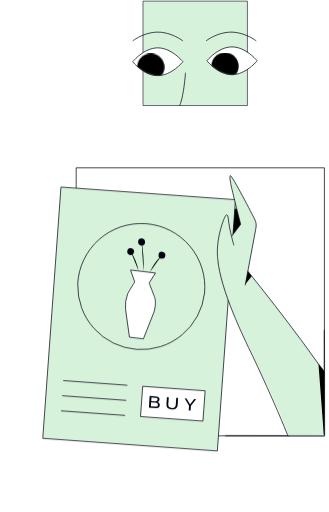
t = 0.00 s
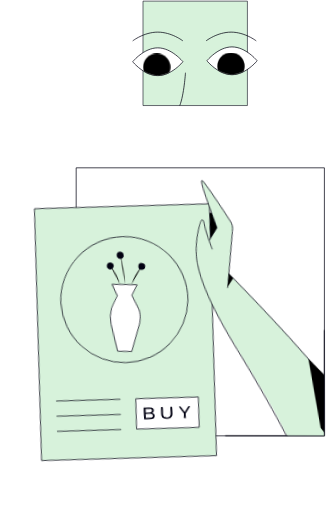
t = 0.25 s
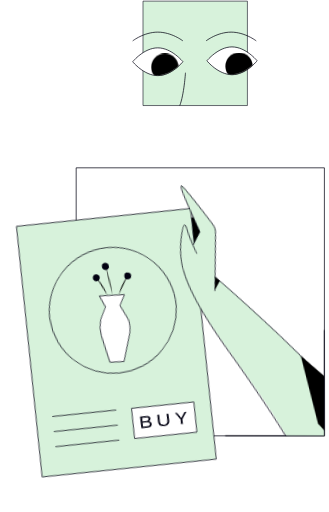
t = 0.75 s
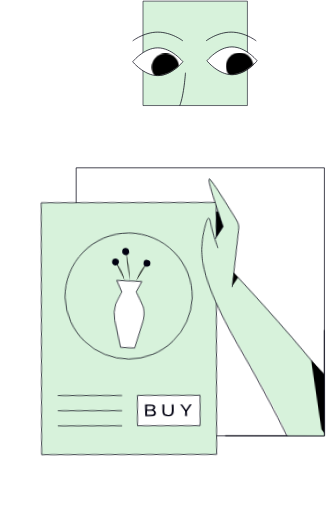
t = 1.00 s
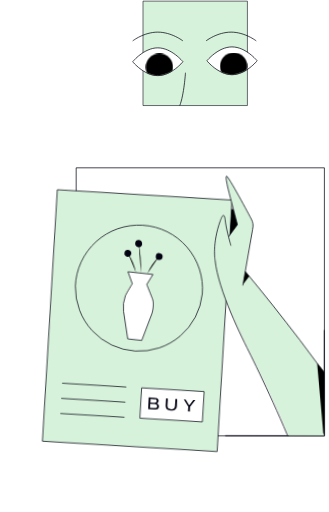
t = 1.25 s
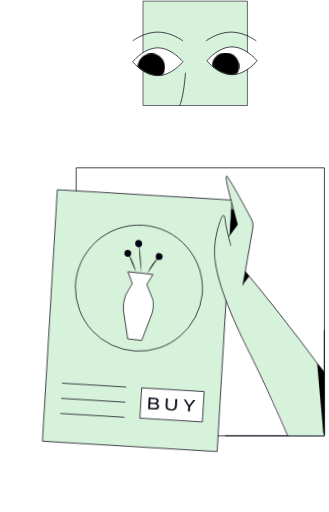
t = 1.75 s

The animated SVG that drew these frames (rendered in a browser with its animation timeline set to each time). Animation: 4 CSS @keyframes rules; one cycle of 2.00 s, repeats indefinitely.

<svg xmlns="http://www.w3.org/2000/svg" xmlns:xlink="http://www.w3.org/1999/xlink" viewBox="0 0 450 700" width="450" height="700" aria-label="A pair of eyes looks at an image of a vase while a hand reaches out for it">
  <style>
    @-webkit-keyframes peek {
      0%,100% { transform: translate(0); }
      50%     { transform: translate(20px); }
    }
    @keyframes peek {
      0%,100% { transform: translate(0); }
      50%     { transform: translate(20px); }
    }
    .pupil {
      -webkit-animation: 2s ease 0s infinite alternate peek;
              animation: 2s ease 0s infinite alternate peek;
      animation-play-state: paused;
    }
    .scrolling .pupil {
      animation-play-state: running;
    }
    @-webkit-keyframes tempt {
      0%,100% { transform: rotate(0deg) }
      50%     { transform: rotate(-10deg) }
    }
    @keyframes tempt {
      0%,100% { transform: rotate(0deg) }
      50%     { transform: rotate(-10deg) }
    }
    .product {
      -webkit-animation: 1.5s ease 0s infinite alternate tempt;
              animation: 1.5s ease 0s infinite alternate tempt;
      animation-play-state: paused;
      transform-origin: 80% 90%;
      transition: all .5s;
    }
    .scrolling .product {
      animation-play-state: running;
    }
    .E{fill:none}
    .F{stroke:#010111}
    .G{fill:#fff}
    .H{fill:#d7f2db}
  </style>
  <defs>
    <clipPath id="A">
      <path d="M192.2 84.3s-15.4-19-34.4-19-34.3 19-34.3 19 15.4 19 34.3 19 34.4-19 34.4-19"/>
    </clipPath>
    <clipPath id="H">
      <path d="M 443.7,185.5 3,185.4 V 700 H 322.2 V 595.9 l 121.4,0.1 z"/>
    </clipPath>
    <path d="M239.2 618.3L.4 601l24.9-343.7L264 274.6z" id="C"/>
    <path d="M219.5 577.4l-85.4-6.2 3-41.4 85.4 6.2z" id="D"/>
    <path d="M139 373l-18.5-2.2 5.7 16.4s-7.1 11-9.7 16.3a44.4 44.4 0 00-2.8 21.4l5.3 37.7 19.1 2.3 14-35.5c2.6-6.6 3-16.5 1.6-20.5s-7.8-20.4-7.8-20.4l8.7-13.6z" id="E"/>
  </defs>
  <g class="F">
    <path stroke-width=".8" d="M195.6 144.2h142.8V1.4H195.6z" class="H"/>
    <path d="M350.5 55.8s-15.4-12-34.4-12-34.3 12-34.3 12m-31.6 0s-15.4-12-34.4-12-34.3 12-34.3 12" class="E"/>
    <path d="M250.2 84.3s-15.4-19-34.4-19-34.3 19-34.3 19 15.4 19 34.3 19 34.4-19 34.4-19z" class="G"/>
    <path d="M104.2 596h339.5V229.4H104.2z" clip-path="url(#I)" class="E"/>
  </g>
  <path d="M351.7 83s-15.4-19-34.4-19S283 83 283 83s15.4 19 34.3 19c19 0 34.4-19 34.4-19z" class="F G"/>
  <path d="M253.7 99.3s-2 30.3-7.8 44.9" class="E F"/>
  <g clip-path="url(#A)" transform="translate(58)">
    <circle r="18.7" cy="91.7" cx="148.2" class="pupil"/>
  </g>
  <g transform="translate(159.5 -1.3)" clip-path="url(#A)">
    <circle cx="148.2" cy="91.7" r="18.7" class="pupil"/>
  </g>
  <g clip-path="url(#H)">
    <g class="product">
        <circle r="19.2" cy="304.3" cx="320.1"/>
        <g class="F">
        <use y="-1.6" x="58" xlink:href="#C" class="H"/>
        <path d="M106.2 388.2a87 87 0 11173.5 12.6 87 87 0 01-173.4-12.6zM86.4 520.4l87.7 6.4m-89.2 14.3l87.7 6.4m-89.2 14.3l87.7 6.3" class="E"/>
        </g>
        <path d="M348.2 299.6c-2-4.3-30.4-60.7-33.3-59.5s14.2 66.5 14.2 66.5l-12.3 16.3a254 254 0 01-4.4-22c-1.4-13.7-5-4.4-6.8.2s-10.7 42.2-9.2 53.5c9.4 74 88.7 187.7 113.1 286.5l141.6-1.7L444 509.3l-41.5-56.9c-20.7-27.6-42-54.8-63.6-81.6l10.7-57c.3-1 3-5.3-1.4-14.3" class="H"/>
        <g class="E F">
        <path d="M338.9 370.9c24.5 30.3 49 62 73.6 95l31.5 43.5M335.3 390.1l14.3-76.2c1.4-6.7.7-10-1.4-14.3s-31-60.5-33.3-59.5c-2.8 1.2 5.8 32.6 6.6 36.3 1.1 5 7.6 30.2 7.6 30.2L317 322.7"/>
        <path d="M319.8 335.4s-6-21-7.4-34.6-5-4.3-6.8.3c-11.6 31-7.8 53.6-7.8 53.6 3.8 42.2 35 105.9 47.6 132 16.4 34.4 53.2 115 63.6 151.7"/>
        </g>
        <use y="-1.6" x="58" xlink:href="#D" class="G"/>
        <use y="-1.6" x="58" xlink:href="#D" class="E F"/>
        <use y="-1.6" x="58" xlink:href="#E" class="G"/>
        <use y="-1.6" x="58" xlink:href="#E" class="E F"/>
        <path d="M175 447.1l26.3 3.2m-11.9-79.8a74.4 74.4 0 00-10.7-26.7m26 28.5a74.6 74.6 0 0116.7-23.4m-27.8-18.3c2 11.1 3.5 25 2.6 40.7"/>
        <path fill="#010111" d="M183.3 344.4a4.7 4.7 0 11-9.3-1.2 4.7 4.7 0 015.2-4.1c2.6.3 4.5 2.6 4.2 5.2m15-13.1a4.8 4.8 0 11-9.5-1.1 4.7 4.7 0 015.3-4.2c2.6.4 4.4 2.7 4.1 5.3m27.8 18.2a4.7 4.7 0 11-4.1-5.2 4.7 4.7 0 014.1 5.2"/>
        <path d="M435.5 497.4l7.2 96 27 40.7h77zm-99.9-109l8.7-10.8-5.4-6.7z"/>
        <path fill="#010111" d="M212.5 558.1c1.3 0 2.3 0 3.2-.3s1.6-.8 2-1.5.7-1.4.8-2.4c0-1.2-.2-2-.9-2.8a4.5 4.5 0 00-2.4-1.4c.5 0 .9-.2 1.3-.5s.8-.6 1-1.1.5-1.1.6-1.8c0-1-.2-2-.8-2.5s-1.3-1-2.3-1.3-1.9-.4-3-.5l-7.4-.6-1 16zm-.4-9.3l-5.3-.4.3-4.9 5 .4c.7 0 1.3.1 1.8.3l1.3.8c.3.3.4.9.3 1.5 0 .8-.3 1.4-1 1.8s-1.4.6-2.4.5zm-.2 7.3l-5.7-.4.4-5.4 6 .4c1.1.1 2 .4 2.5.8s.9 1.1.8 2c0 1-.4 1.8-1 2.2s-1.7.5-3 .4zm22.9 3.8c1.5 0 3 0 4-.4a6 6 0 002.8-2 6.8 6.8 0 001.3-3.7l.6-9.6-2.5-.2-.7 9.7c-.1 1.6-.6 2.7-1.5 3.4s-2.2.9-3.9.8c-1-.1-2-.3-2.7-.7s-1.3-.9-1.6-1.6-.5-1.6-.5-2.6l.7-9.7-2.6-.2-.6 9.6c-.1 1.6.1 2.9.7 4a4.9 4.9 0 002.5 2.2c1.1.5 2.4.9 4 1zm25.8 1.5l.4-6.5 7.3-9-2.8-.2-5.6 7.1h-.1l-4.6-7.8-2.7-.2 6 10-.5 6.4z"/>
    </g>
  </g>
  <path d="M308 595.8l135.7.2-.2-144.8" class="E F"/>
</svg>